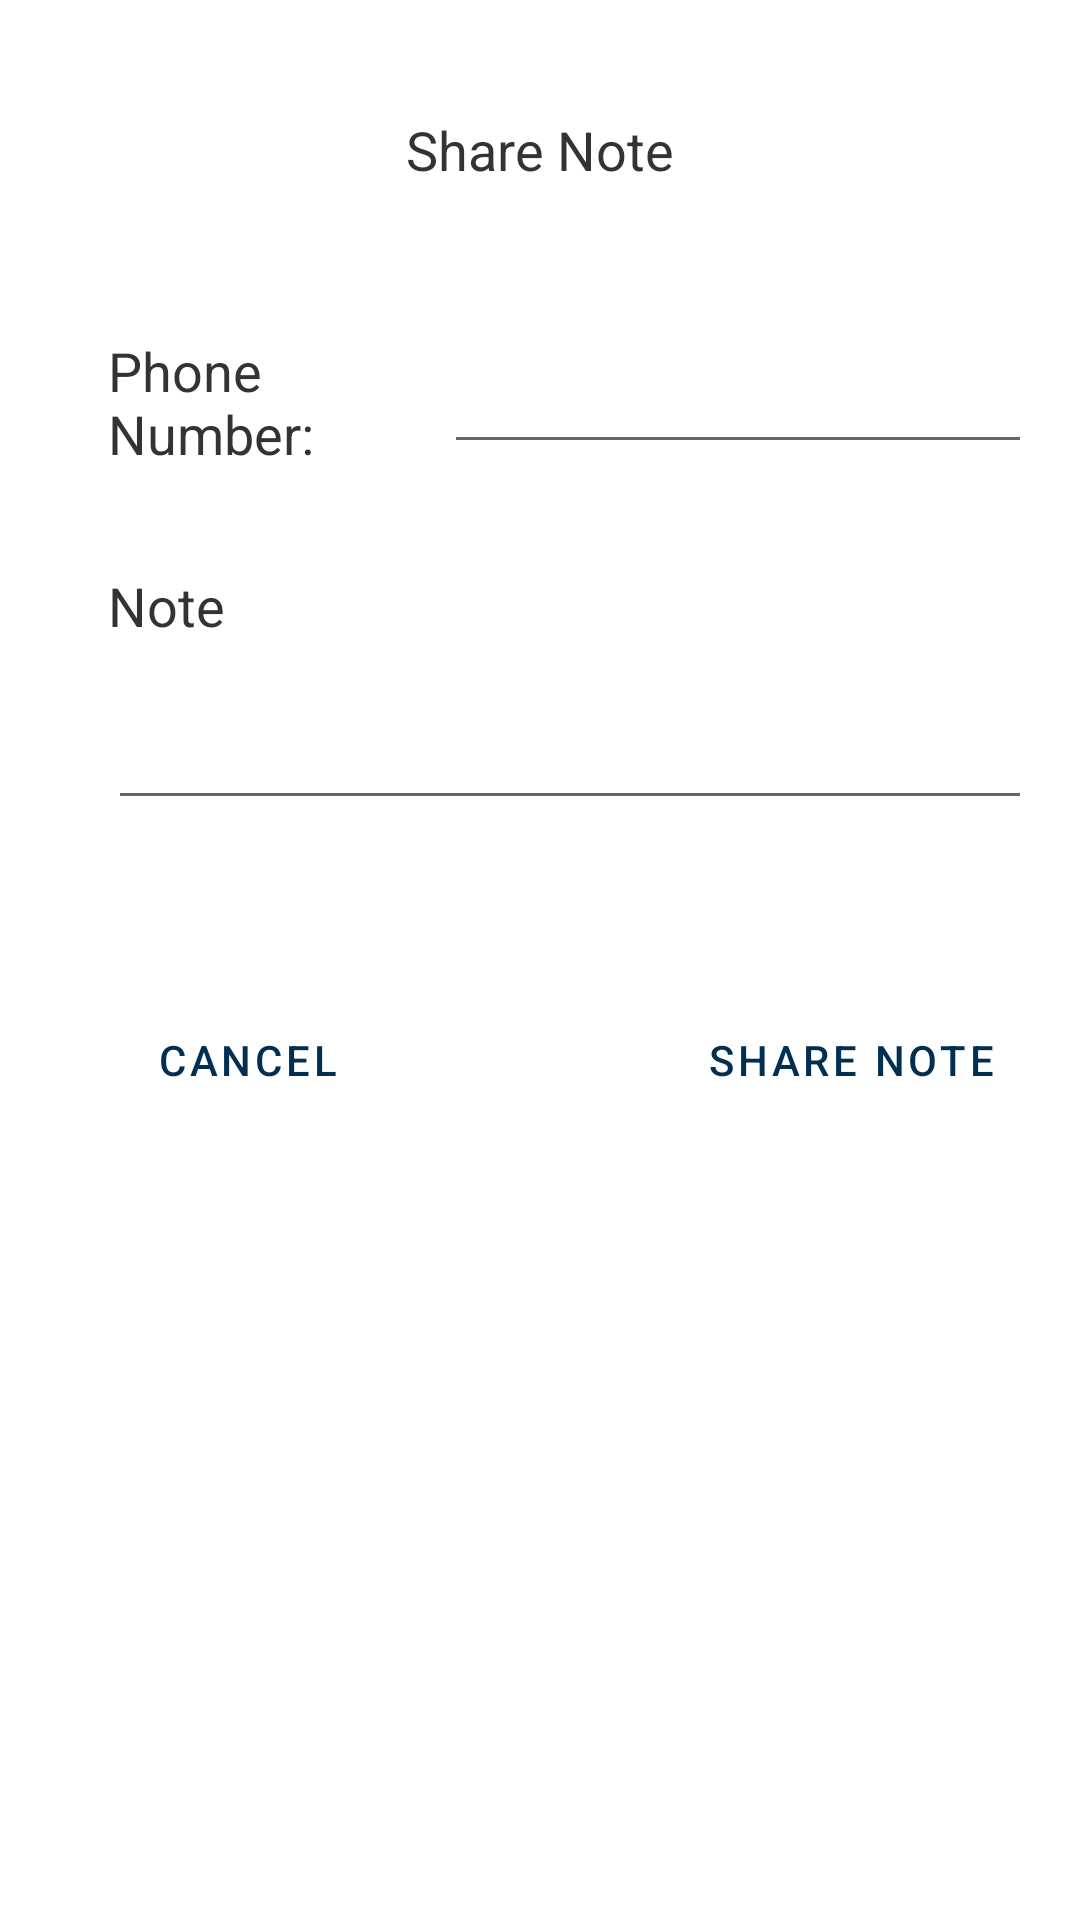

Layout XML and referenced resources for this Android screen:
<!-- AndroidManifest.xml: application theme Theme.C196_Progress_Pal -->
<!-- res/layout/sms_fragment.xml -->
<?xml version="1.0" encoding="utf-8"?>
<androidx.constraintlayout.widget.ConstraintLayout xmlns:android="http://schemas.android.com/apk/res/android"
    xmlns:app="http://schemas.android.com/apk/res-auto"
    xmlns:tools="http://schemas.android.com/tools"
    android:layout_width="match_parent"
    android:layout_height="wrap_content"
    android:orientation="vertical"
    android:padding="20dp">

    <TextView
        android:id="@+id/smsTitle"
        android:layout_width="wrap_content"
        style="@style/label"
        android:text="@string/sms_title"
        app:layout_constraintEnd_toEndOf="parent"
        app:layout_constraintStart_toStartOf="parent"
        app:layout_constraintTop_toTopOf="parent" />

    <TextView
        android:id="@+id/smsPhoneLabel"
        style="@style/label"
        android:layout_width="120dp"
        android:layout_marginStart="16dp"
        android:layout_marginTop="24dp"
        android:text="@string/sms_phone_label"
        app:layout_constraintStart_toStartOf="parent"
        app:layout_constraintTop_toBottomOf="@+id/smsTitle" />

    <EditText
        android:id="@+id/editSmsPhone"
        style="@style/inputObject"
        android:layout_height="wrap_content"
        android:layout_marginStart="16dp"
        android:layout_marginEnd="16dp"
        android:inputType="phone"
        app:layout_constraintBottom_toBottomOf="@+id/smsPhoneLabel"
        app:layout_constraintEnd_toEndOf="parent"
        app:layout_constraintStart_toEndOf="@+id/smsPhoneLabel"
        app:layout_constraintTop_toTopOf="@+id/smsPhoneLabel" />

    <TextView
        android:id="@+id/smsMessageLabel"
        style="@style/label"
        android:layout_width="120dp"
        android:layout_marginTop="8dp"
        android:text="@string/sms_message_label"
        app:layout_constraintStart_toStartOf="@+id/smsPhoneLabel"
        app:layout_constraintTop_toBottomOf="@+id/smsPhoneLabel" />

    <EditText
        android:id="@+id/editSmsMessage"
        style="@style/inputObject"
        android:layout_width="0dp"
        android:layout_height="wrap_content"
        android:gravity="start|top"
        android:inputType="textMultiLine"
        app:layout_constraintEnd_toEndOf="@+id/editSmsPhone"
        app:layout_constraintStart_toStartOf="@+id/smsMessageLabel"
        app:layout_constraintTop_toBottomOf="@+id/smsMessageLabel" />

    <Button
        android:id="@+id/sendSmsBtn"
        style="@style/modifyButton"
        android:layout_width="wrap_content"
        android:layout_height="wrap_content"
        android:layout_marginTop="56dp"
        android:text="@string/sms_share_btn"
        app:layout_constraintEnd_toEndOf="@+id/editSmsMessage"
        app:layout_constraintTop_toBottomOf="@+id/editSmsMessage" />

    <Button
        android:id="@+id/cancelSmsBtn"
        style="@style/modifyButton"
        android:layout_width="0dp"
        android:layout_height="wrap_content"
        android:text="@string/cancel_btn"
        app:layout_constraintBaseline_toBaselineOf="@+id/sendSmsBtn"
        app:layout_constraintStart_toStartOf="@+id/editSmsMessage" />

</androidx.constraintlayout.widget.ConstraintLayout>
<!-- resources referenced by this layout -->
<resources>
  <string name="cancel_btn">Cancel</string>
  <string name="sms_message_label">Note</string>
  <string name="sms_phone_label">Phone Number: </string>
  <string name="sms_share_btn">Share Note</string>
  <string name="sms_title">Share Note</string>
  <style name="inputObject">
          <item name="android:layout_width">200dp</item>
          <item name="android:layout_height">60dp</item>
          <item name="android:textAlignment">viewStart</item>
          <item name="android:textColor">@color/secondaryText</item>
          <item name="android:textSize">18sp</item>
      </style>
  <style name="label">
          <item name="android:layout_width">150dp</item>
          <item name="android:layout_height">60dp</item>
          <item name="android:textAlignment">viewStart</item>
          <item name="android:gravity">center_vertical</item>
          <item name="android:textSize">18sp</item>
          <item name="android:fontWeight">600</item>
          <item name="android:textColor">@color/primaryText</item>
      </style>
  <style name="modifyButton" parent="Widget.MaterialComponents.Button">
          <item name="android:layout_width">250dp</item>
          <item name="android:layout_height">60dp</item>
          <item name="android:layout_marginTop">10dp</item>
          <item name="android:layout_marginBottom">10dp</item>
          <item name="android:backgroundTint">@color/accent</item>
          <item name="android:textColor">@color/primary</item>
      </style>
  <style name="Theme.C196_Progress_Pal" parent="Theme.MaterialComponents.DayNight.DarkActionBar">
          
          <item name="colorPrimary">@color/primary</item>
          <item name="colorPrimaryVariant">@color/purple_700</item>
          <item name="colorOnPrimary">@color/white</item>
          
          <item name="colorSecondary">@color/teal_200</item>
          <item name="colorSecondaryVariant">@color/teal_700</item>
          <item name="colorOnSecondary">@color/black</item>
          
          <item name="android:statusBarColor" tools:targetApi="l">?attr/colorPrimaryVariant</item>
          
  
      </style>
  <color name="secondaryText">#0066a2</color>
  <color name="primaryText">#333</color>
  <color name="accent">#ffcc5b</color>
  <color name="primary">#002f51</color>
  <color name="purple_700">#FF3700B3</color>
  <color name="white">#FFFFFFFF</color>
  <color name="teal_200">#FF03DAC5</color>
  <color name="teal_700">#FF018786</color>
  <color name="black">#FF000000</color>
</resources>
